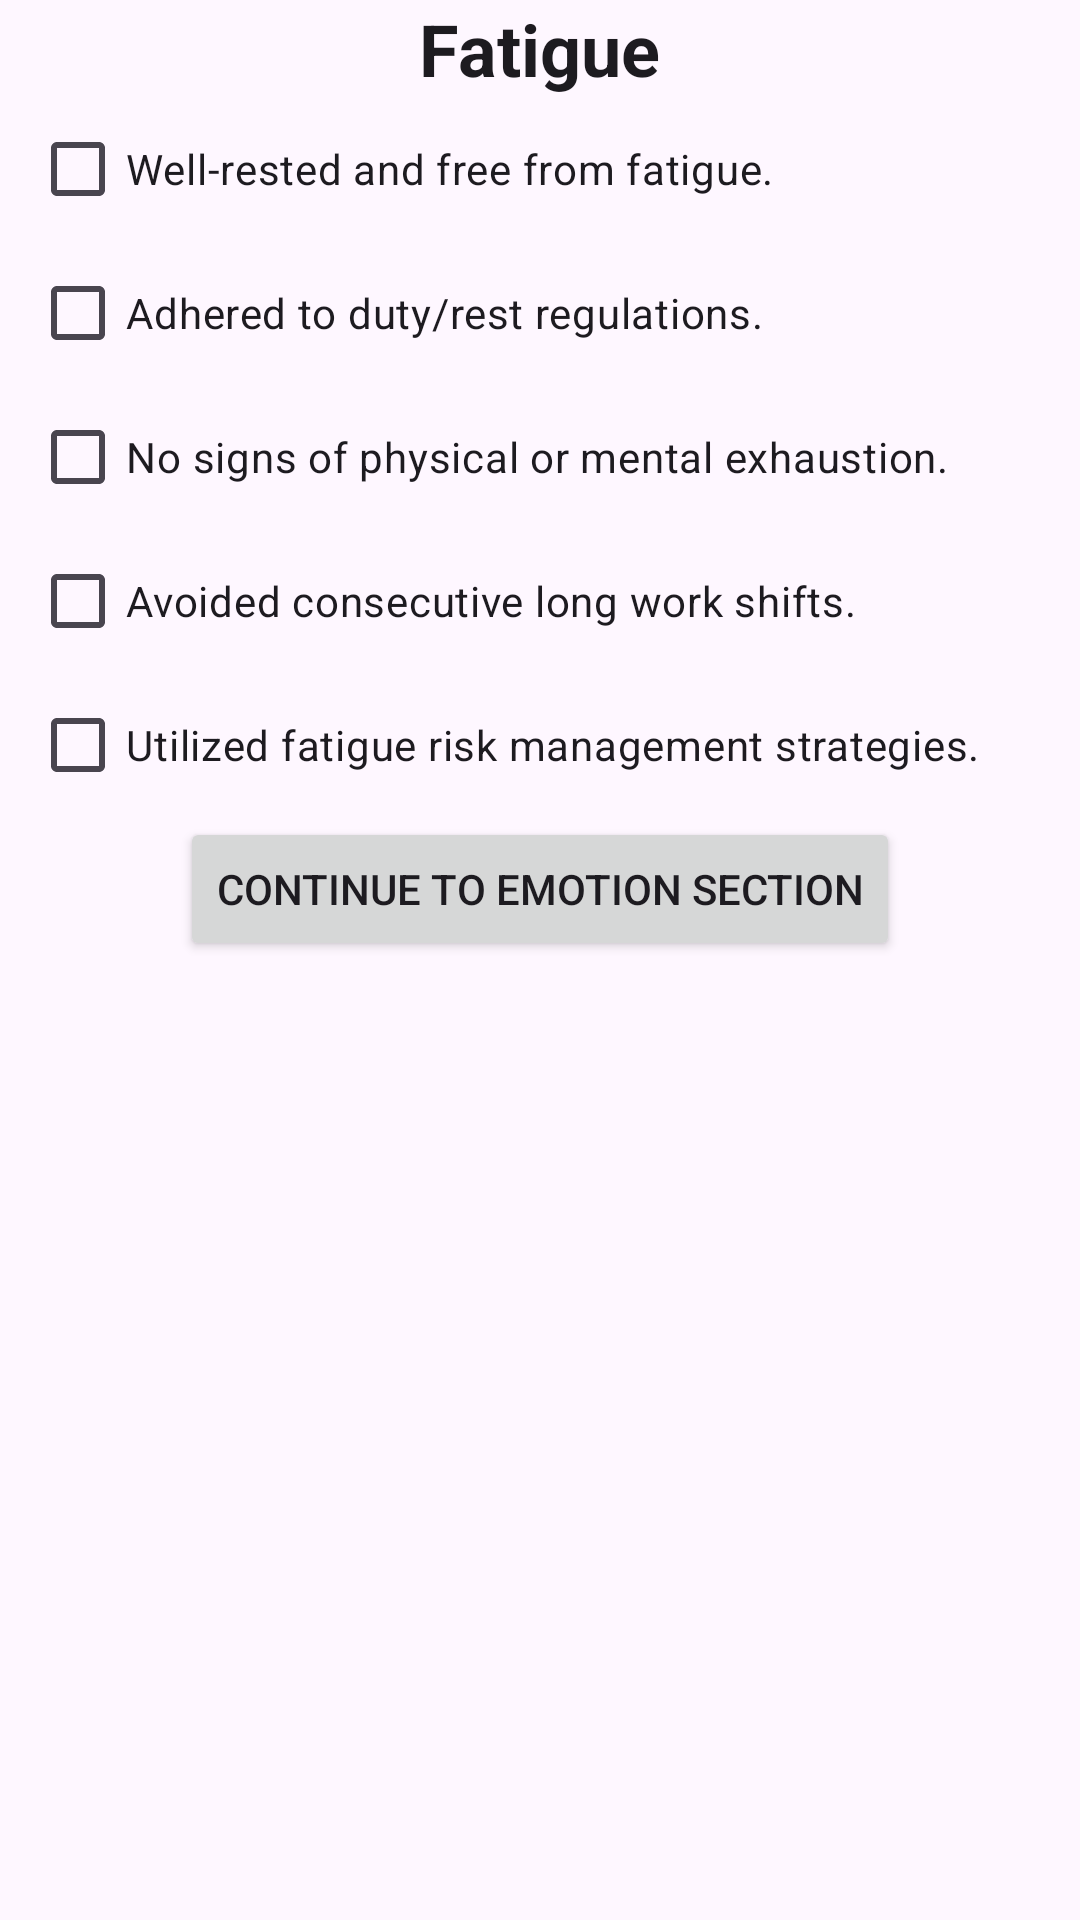

Write the Android layout XML for this screen, with the resource values it uses.
<!-- AndroidManifest.xml: application theme Theme.Pilot_preflight -->
<!-- res/layout/activity_fatigue.xml -->
<?xml version="1.0" encoding="utf-8"?>
<RelativeLayout xmlns:android="http://schemas.android.com/apk/res/android"
    xmlns:app="http://schemas.android.com/apk/res-auto"
    xmlns:tools="http://schemas.android.com/tools"
    android:layout_width="match_parent"
    android:layout_height="match_parent"
    tools:context=".FatigueActivity">

    <TextView
        android:id="@+id/fatigue_header_text"
        android:layout_width="wrap_content"
        android:layout_height="wrap_content"
        android:layout_centerHorizontal="true"
        android:text="Fatigue"
        android:textStyle="bold"
        style="@style/TextAppearance.AppCompat.Headline"
        />
    <GridLayout
        android:id="@+id/fatigue_grid"
        android:layout_width="match_parent"
        android:layout_height="wrap_content"
        android:columnCount="1"
        android:layout_below="@id/fatigue_header_text"
        android:paddingHorizontal="10dp"
        >
        <CheckBox
            android:id="@+id/fatigue_symptom_checkbox"
            android:text="@string/well_rested_and_free_from_fatigue"
            />
        <CheckBox
            android:id="@+id/fatigue_duty_limits"
            android:text="@string/adhered_to_duty_rest_regulations"
            />
        <CheckBox
            android:id="@+id/fatigue_mental"
            android:text="@string/no_signs_of_physical_or_mental_exhaustion"
            />
        <CheckBox
            android:id="@+id/fatigue_work_hours"
            android:text="@string/avoided_consecutive_long_work_shifts"
            />
        <CheckBox
            android:id="@+id/fatigue_management"
            android:text="@string/utilized_fatigue_risk_management_strategies"
            />
    </GridLayout>
    <Button
        android:id="@+id/imsafe_continue_emotion_button"
        android:layout_width="wrap_content"
        android:layout_height="wrap_content"
        android:layout_below="@id/fatigue_grid"
        android:layout_centerHorizontal="true"
        style="@style/landing_button"
        android:text="@string/continue_to_emotion_section"
        />

</RelativeLayout>
<!-- resources referenced by this layout -->
<resources>
  <string name="adhered_to_duty_rest_regulations">Adhered to duty/rest regulations.</string>
  <string name="avoided_consecutive_long_work_shifts">Avoided consecutive long work shifts.</string>
  <string name="continue_to_emotion_section">Continue to Emotion Section</string>
  <string name="no_signs_of_physical_or_mental_exhaustion">No signs of physical or mental exhaustion.</string>
  <string name="utilized_fatigue_risk_management_strategies">Utilized fatigue risk management strategies.</string>
  <string name="well_rested_and_free_from_fatigue">Well-rested and free from fatigue.</string>
  <style name="Theme.Pilot_preflight" parent="Base.Theme.Pilot_preflight" />
  <style name="Base.Theme.Pilot_preflight" parent="Theme.Material3.DayNight.NoActionBar">
          
          
      </style>
</resources>
